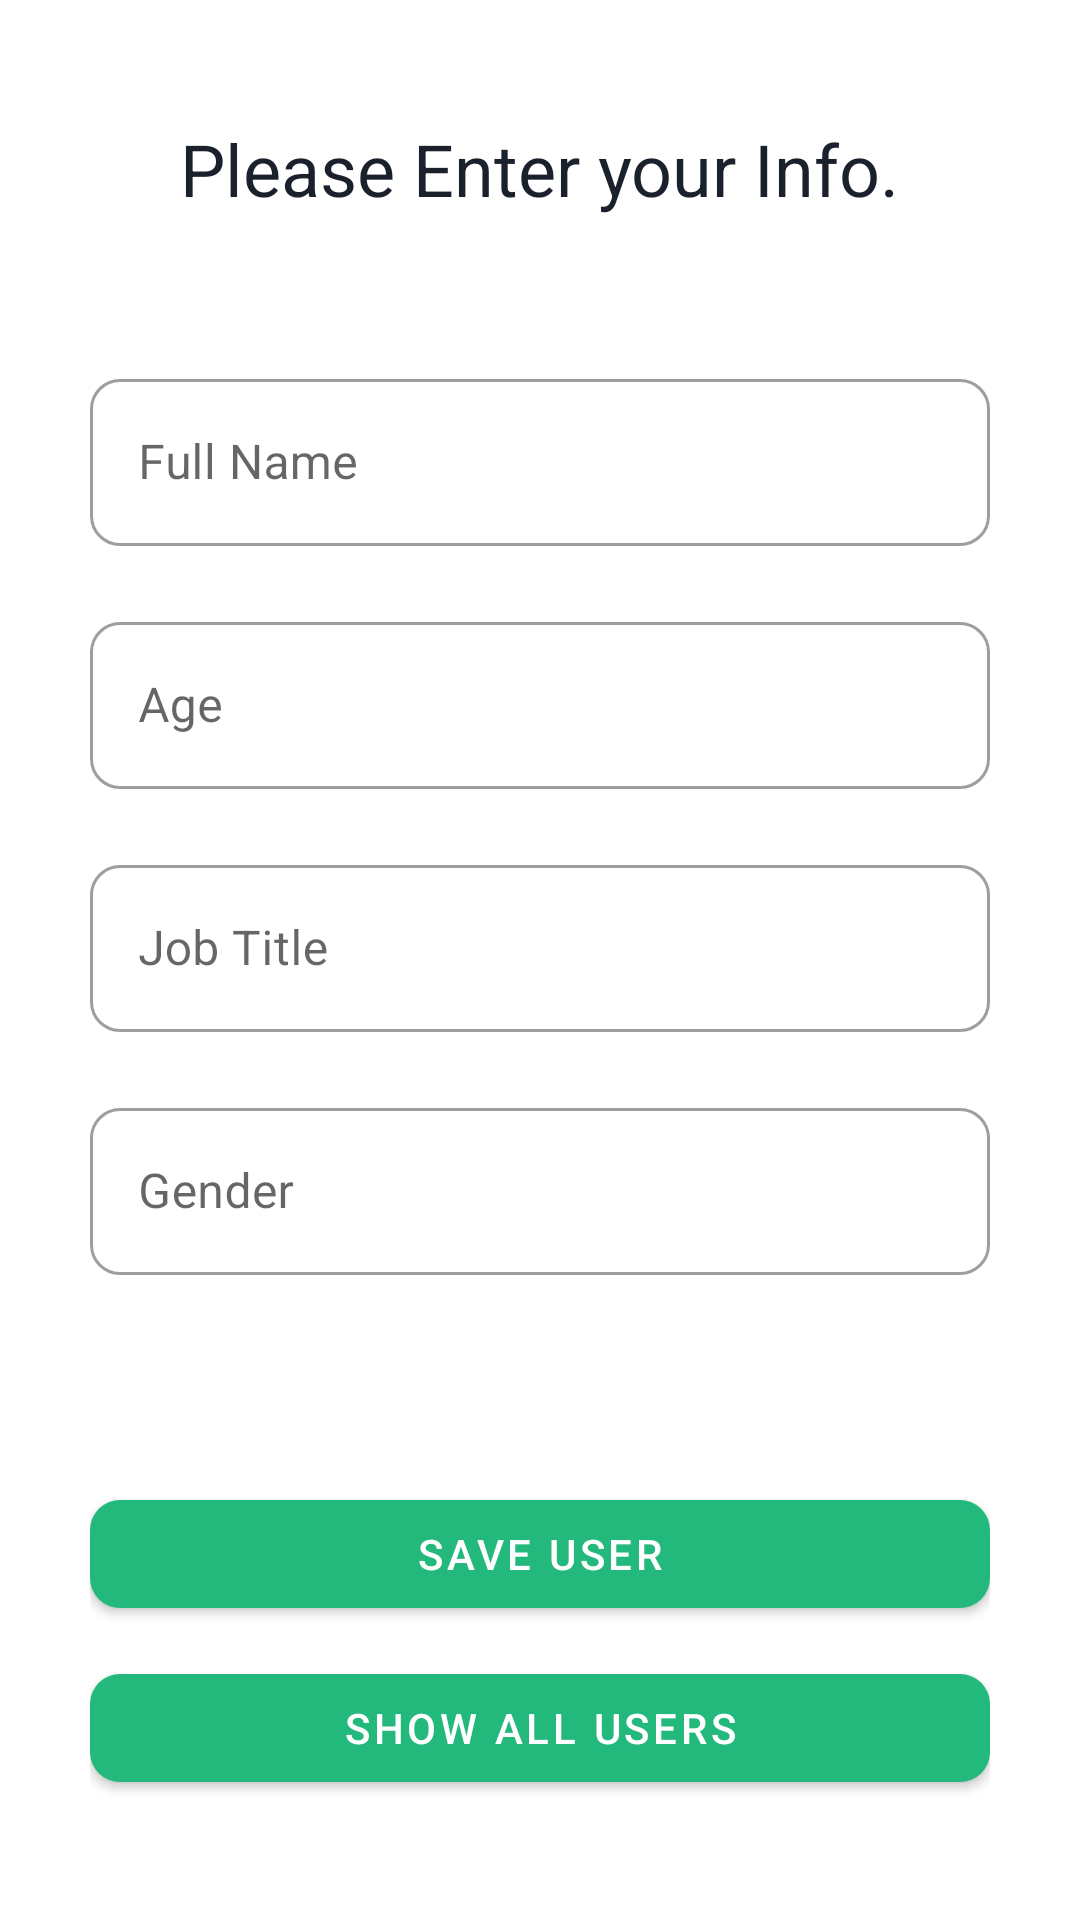

Here is an Android app screen rendered from its layout file. Give the layout XML and the strings, colors and styles it references.
<!-- AndroidManifest.xml: application theme Theme.MadarTask -->
<!-- res/layout/fragment_add_user.xml -->
<?xml version="1.0" encoding="utf-8"?>
<LinearLayout xmlns:android="http://schemas.android.com/apk/res/android"
    xmlns:app="http://schemas.android.com/apk/res-auto"
    android:orientation="vertical"
    android:gravity="center"
    android:layout_width="match_parent"
    android:layout_height="match_parent"
    android:id="@+id/layoutContainer"
    android:padding="30dp">

    <TextView
        android:layout_width="wrap_content"
        android:layout_height="wrap_content"
        android:layout_marginTop="10dp"
        android:text="@string/please_enter_your_info"
        android:textSize="24sp"
        />
    <Space
        android:layout_width="0dp"
        android:layout_height="0dp"
        android:layout_weight="1"
        />
    <com.google.android.material.textfield.TextInputLayout
        style="@style/Widget.MaterialComponents.TextInputLayout.OutlinedBox"
        android:layout_width="match_parent"
        android:layout_height="wrap_content"
        android:layout_marginBottom="@dimen/default_margin"
        app:boxCornerRadiusBottomEnd   ="@dimen/default_radius"
        app:boxCornerRadiusTopEnd      ="@dimen/default_radius"
        app:boxCornerRadiusBottomStart ="@dimen/default_radius"
        app:boxCornerRadiusTopStart    ="@dimen/default_radius">
        <EditText
            android:id="@+id/edtName"
            android:autofillHints="name"
            android:inputType="textPersonName"
            android:hint="@string/full_name"
            android:layout_width="match_parent"
            android:layout_height="wrap_content"/>
    </com.google.android.material.textfield.TextInputLayout>
    <com.google.android.material.textfield.TextInputLayout
        style="@style/Widget.MaterialComponents.TextInputLayout.OutlinedBox"
        android:layout_width="match_parent"
        android:layout_height="wrap_content"
        android:layout_marginBottom="@dimen/default_margin"
        app:boxCornerRadiusBottomEnd   ="@dimen/default_radius"
        app:boxCornerRadiusTopEnd      ="@dimen/default_radius"
        app:boxCornerRadiusBottomStart ="@dimen/default_radius"
        app:boxCornerRadiusTopStart    ="@dimen/default_radius">
        <EditText
            android:id="@+id/edtAge"
            android:autofillHints="age"
            android:inputType="number"
            android:hint="@string/age"
            android:layout_width="match_parent"
            android:layout_height="wrap_content"/>
    </com.google.android.material.textfield.TextInputLayout>
    <com.google.android.material.textfield.TextInputLayout
        style="@style/Widget.MaterialComponents.TextInputLayout.OutlinedBox"
        android:layout_width="match_parent"
        android:layout_height="wrap_content"
        android:layout_marginBottom="@dimen/default_margin"
        app:boxCornerRadiusBottomEnd   ="@dimen/default_radius"
        app:boxCornerRadiusTopEnd      ="@dimen/default_radius"
        app:boxCornerRadiusBottomStart ="@dimen/default_radius"
        app:boxCornerRadiusTopStart    ="@dimen/default_radius">
        <EditText
            android:id="@+id/edtJob"
            android:autofillHints="jobtitle"
            android:inputType="text"
            android:hint="@string/job_title"
            android:layout_width="match_parent"
            android:layout_height="wrap_content"/>
    </com.google.android.material.textfield.TextInputLayout>
    <com.google.android.material.textfield.TextInputLayout
        style="@style/Widget.MaterialComponents.TextInputLayout.OutlinedBox"
        android:layout_width="match_parent"
        android:layout_height="wrap_content"
        android:layout_marginBottom="@dimen/default_margin"
        app:boxCornerRadiusBottomEnd   ="@dimen/default_radius"
        app:boxCornerRadiusTopEnd      ="@dimen/default_radius"
        app:boxCornerRadiusBottomStart ="@dimen/default_radius"
        app:boxCornerRadiusTopStart    ="@dimen/default_radius">
        <EditText
            android:autofillHints="gender"
            android:inputType="text"
            android:id="@+id/edtGender"
            android:hint="@string/gender"
            android:layout_width="match_parent"
            android:layout_height="wrap_content"
            />
    </com.google.android.material.textfield.TextInputLayout>

    <Space
        android:layout_width="0dp"
        android:layout_height="0dp"
        android:layout_weight="1"
        />
    <com.google.android.material.button.MaterialButton
        android:id="@+id/btnSaveUser"
        android:layout_width="match_parent"
        android:layout_height="wrap_content"
        android:text="@string/save_user"
        android:layout_marginBottom="10dp"
        app:cornerRadius="10dp"
        />
    <com.google.android.material.button.MaterialButton
        android:id="@+id/btnShowAllUsers"
        android:layout_width="match_parent"
        android:layout_height="wrap_content"
        android:layout_marginBottom="10dp"
        android:text="@string/show_all_users"
        app:cornerRadius="10dp"
        />
</LinearLayout>
<!-- resources referenced by this layout -->
<resources>
  <dimen name="default_margin">20dp</dimen>
  <dimen name="default_radius">10dp</dimen>
  <string name="age">Age</string>
  <string name="full_name">Full Name</string>
  <string name="gender">Gender</string>
  <string name="job_title">Job Title</string>
  <string name="please_enter_your_info">Please Enter your Info.</string>
  <string name="save_user">Save User</string>
  <string name="show_all_users">Show All Users</string>
  <style name="Theme.MadarTask" parent="Base.Theme.MadarTask" />
  <style name="Base.Theme.MadarTask" parent="Theme.MaterialComponents.Light.DarkActionBar">
          
          <item name="colorPrimary">@color/primary</item>
          <item name="colorSecondary">@color/secondary</item>
          <item name="android:colorAccent">@color/primary</item>
          <item name="colorAccent">@color/primary</item>
          <item name="android:statusBarColor">@color/primary</item>
          <item name="android:colorBackground">@color/background</item>
          <item name="android:textColor">@color/dark_blue</item>
      </style>
  <color name="primary">#23b87c</color>
  <color name="secondary">#FFFFFFFF</color>
  <color name="background">#FFFFFF</color>
  <color name="dark_blue">#1A202C</color>
</resources>
